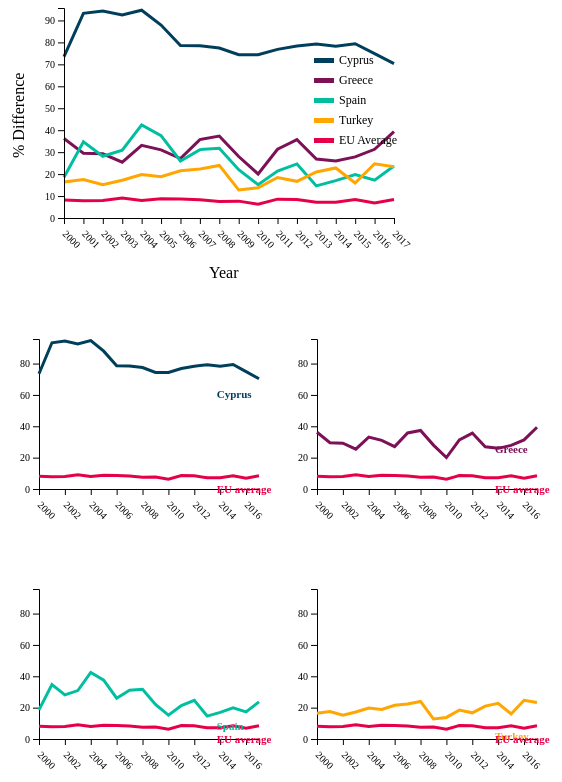
D3 v4 page, settled after 480 driven frames (8 s of simulated time); the page loaded 1 data file(s).


// ── script/wei.js
var dati_;
var dati2;

d3.csv("data/water_exploitation_index_v2.csv", function(error, csv){
    if (error) { 
        console.log(error); 
	throw error;
    }
	
	csv.forEach(function (d) {
		d.OBS_VALUE = +d.OBS_VALUE;
	});
	
    dati_=csv;	
	drawLine("all");
});

function drawLine(value){ 
	
	dati2 = dati_;
	dati2 = dati2.filter(function(row) {
	return row['geo'] == 'EU Average' || row['geo'] == 'Cyprus' || row['geo'] == 'Spain' || row['geo'] == 'Greece' || row['geo'] == 'Turkey';
	});
	//console.log(dati2);

	// set the dimensions and margins of the graph
	var margin = {top: 10, right: 30, bottom: 30, left: 70},
		width = 430 - margin.left - margin.right,
		height = 250 - margin.top - margin.bottom;

	// group the data: I want to draw one line per group
	var sumstat = d3.nest() // nest function allows to group the calculation per level of a factor
		.key(function(d) { return d.geo;})
		.entries(dati2);

	// Add X axis --> it is a date format
	var anni = ['2000','2001','2002','2003','2004','2005','2006','2007','2008','2009','2010','2011','2012','2013','2014','2015','2016','2017'];
	var x = d3.scaleLinear()
		.domain(d3.extent(dati2, function(d) { return d.TIME_PERIOD; }))
		//.domain(anni)
		.range([0, width]);
		
	//var xAxis = d3.axisBottom(x);
	
	// Add Y axis
	var y = d3.scaleLinear()
		.domain([0, d3.max(dati2, function(d) { return +d.OBS_VALUE; })+1])
		.range([height, 0]);
		
	//var yAxis = d3.axisLeft(y);

	// color palette for lines
	var colori = ["#003f5c","#7c1158","#00bfa0","#e60049","#ffa600"];
	//var colori = ['#003f5c','#58508d','#bc5090','#ff6361','#ffa600'];
	var res = sumstat.map(function(d){ return d.key }) // list of group names
	var color = d3.scaleOrdinal()
		.domain(res)
		.range(colori);

	//console.log(res[0]);

	var tooltip = d3.select("body").append("div") 
        .attr("class", "tooltip")       
        .style("opacity", 0);

	//move highlighted line to front
	d3.selection.prototype.moveToFront = function() {
	  return this.each(function(){
		this.parentNode.appendChild(this);
	  });
	};

	// select
	var lines = d3.select("#lines").selectAll("path").data(sumstat);

	//enter
	lines.enter()
		.append("path")
		.attr("class","l")
		.attr("transform","translate("+(margin.left-10)+"," + (margin.top-10) + ")")
		.attr("width", width + margin.left + margin.right)
		.attr("height", height + margin.top + margin.bottom)
		.attr("fill", "none")
		.style("stroke", function(d){ return color(d.key)})
		.attr("stroke-width", 3)
		.attr("id",function(d){ return d.key +"L"})
		.attr("d", function(d){
		  return d3.line()
			.x(function(d) { return x(d.TIME_PERIOD); })
			.y(function(d) { return y(+d.OBS_VALUE); })
			(d.values)
		})
		.on("mouseover", function(d) {
			d3.select(this) //paint line
				.moveToFront()
				//.style("stroke", "red")
				.style("opacity",1)
				.attr("stroke-width", 6);
			d3.selectAll("[id='" + d.key + "l']")
				.attr("stroke-width", 6);
			tooltip.transition()    
				.duration(200)    
				.style("opacity", .9);
			tooltip.html("<strong>" +d.key+"</strong>")
				.style("left", (d3.event.pageX) + "px")   
				.style("top", (d3.event.pageY - 28) + "px");
		})
		.on("mouseout", function(d) {
			d3.select(this) //paint line
				.moveToFront() 
				.attr("stroke-width", 3)
				.style("stroke", function(d){ return color(d.key)});
			d3.selectAll("[id='" + d.key + "l']")
				.attr("stroke-width", 3);
			tooltip.transition()    
				.duration(200)    
				.style("opacity", 0);			
		});
		
	//update
	lines.transition()
		.duration(500)
		.attr("transform","translate("+(margin.left-10)+"," + (margin.top-10) + ")")
		.attr("width", width + margin.left + margin.right)
		.attr("height", height + margin.top + margin.bottom)
		.attr("fill", "none")
		.style("stroke", function(d){ return color(d.key)})
		.attr("stroke-width", 3)
		.attr("id",function(d){ return d.geo+"L"})
		.attr("d", function(d){
		  return d3.line()
			.x(function(d) { return x(d.TIME_PERIOD); })
			.y(function(d) { return y(+d.OBS_VALUE); })
			(d.values)
		});
		
	//exit
	lines.exit().remove();
	
	d3.select('#yAxis')
		//.attr("transform", "translate("+(margin.left)+",5)")   
		.attr("transform", "translate("+(margin.left-10)+",0)")   
        .call(d3.axisLeft(y));
		
	d3.select('#xAxis')
		.attr("transform", "translate("+(margin.left-10)+","+(height)+")")  
        .call(d3.axisBottom(x).ticks(18).tickFormat(d3.format("d")))
		.selectAll("text")
			.attr("y", 10)
			.attr("x", 10)
			.attr("dy", ".35em")
			.attr("transform", "rotate(45)")
			.style("text-anchor", "start");
			
	//creo legenda
	var colori_ = ["#003f5c","#7c1158","#00bfa0","#ffa600","#e60049"];
    var legenda = d3.select("#legend")
                        .selectAll(".colore")
                        .data(colori_);

    legenda
        .enter()
        .append("rect")
        .attr("class",function(d,i){return "colore";})
        .attr("x", 20)
        .attr("y",function(d,i){return i*20+10;})
        .attr("width",20)
        .attr("height",5)
        .attr("fill", function(d){return d});

    legenda.transition()
        .duration(1000)
        .style("fill", function(d){return d});

	var labels_ = ['Cyprus','Greece','Spain','Turkey','EU Average'];
    var etichette =  d3.select("#legend ")
                    .selectAll("text")
                    .data(labels_);
   
    etichette.enter()
        .append("text")
        .attr("x", 45)
        .attr("y",function(d,i){return i*20+16;})
        .text(function(d){return d;})
        .attr("font-size","12px");

    etichette.transition()
        .duration(1000).text(function(d){return d;})
		
	// multiples for Cyprus, Greece, Turkey, Spain
	
	// Cyprus
	datiC = dati_;
	datiC = datiC.filter(function(row) {
	return row['geo'] == 'EU Average' || row['geo'] == 'Cyprus'});
	//console.log(dati2);

	// set the dimensions and margins of the graph
	var marginC = {top: 10, right: 30, bottom: 30, left: 60},
		widthC = 320 - margin.left - margin.right,
		heightC = 190 - margin.top - margin.bottom;

	// group the data: I want to draw one line per group
	var sumstatC = d3.nest() // nest function allows to group the calculation per level of a factor
		.key(function(d) { return d.geo;})
		.entries(datiC);

	// Add X axis --> it is a date format
	var xC = d3.scaleLinear()
		.domain(d3.extent(datiC, function(d) { return d.TIME_PERIOD; }))
		//.domain(anni)
		.range([0, widthC]);
	
	// Add Y axis
	var yC = d3.scaleLinear()
		.domain([0, d3.max(datiC, function(d) { return +d.OBS_VALUE; })+1])
		.range([heightC, 0]);

	// select
	var linesC = d3.select("#linesC").selectAll("path").data(sumstatC);

	//enter
	linesC.enter()
		.append("path")
		.attr("transform","translate(40," + (marginC.top-10) + ")")
		.attr("width", widthC + marginC.left + marginC.right)
		.attr("height", heightC + marginC.top + marginC.bottom)
		.attr("fill", "none")
		.style("stroke", function(d){ return color(d.key)})
		.attr("stroke-width", 3)
		.attr("id",function(d){ return d.key +"l"})
		.attr("d", function(d){
		  return d3.line()
			.x(function(d) { return xC(d.TIME_PERIOD); })
			.y(function(d) { return yC(+d.OBS_VALUE); })
			(d.values)
		})
		.on("mouseover", function(d) {
			d3.select(this) //paint line
				.moveToFront()
				//.style("stroke", "red")
				.style('opacity',5)
				.attr("stroke-width", 6);
			d3.select("[id='" + d.key + "L']")
				.moveToFront()
				.attr("stroke-width", 6);
		})
		.on("mouseout", function(d) {
			d3.select(this) //paint line
				.moveToFront() 
				.attr("stroke-width", 3)
				.style('opacity',1)
				.style("stroke", function(d){ return color(d.key)});
			d3.select("[id='" + d.key + "L']")
				.moveToFront()
				.attr("stroke-width", 3);	
		});
		
	//update
	linesC.transition()
		.duration(500)
		.attr("transform","translate(40," + (marginC.top-10) + ")")
		.attr("width", widthC + marginC.left + marginC.right)
		.attr("height", heightC + marginC.top + marginC.bottom)
		.attr("fill", "none")
		.style("stroke", function(d){ return color(d.key)})
		.attr("stroke-width", 3)
		.attr("id",function(d){ return d.geo+"l"})
		.attr("d", function(d){
		  return d3.line()
			.x(function(d) { return x(d.TIME_PERIOD); })
			.y(function(d) { return y(+d.OBS_VALUE); })
			(d.values)
		});
		
	//exit
	linesC.exit().remove();
	
	d3.select('#yAxisC')
		//.attr("transform", "translate("+(margin.left)+",5)")   
		.attr("transform", "translate(40,0)")   
        .call(d3.axisLeft(yC).ticks(6))
		.selectAll("text")
		.attr("font-size","10px");
		
	d3.select('#xAxisC')
		.attr("transform", "translate(40,"+(heightC)+")")  
        .call(d3.axisBottom(xC).ticks(6).tickFormat(d3.format("d")))
		.selectAll("text")
			.attr("y", 10)
			.attr("x", 10)
			.attr("dy", ".35em")
			.attr("font-size","10px")
			.attr("transform", "rotate(45)")
			.style("text-anchor", "start");
			
	// Greece
	datiG = dati_;
	datiG = datiG.filter(function(row) {
	return row['geo'] == 'EU Average' || row['geo'] == 'Greece'});
	//console.log(dati2);

	// set the dimensions and margins of the graph
	var marginG = {top: 10, right: 30, bottom: 30, left: 60},
		widthG = 340 - margin.left - margin.right,
		heightG = 150 - margin.top - margin.bottom;

	// group the data: I want to draw one line per group
	var sumstatG = d3.nest() // nest function allows to group the calculation per level of a factor
		.key(function(d) { return d.geo;})
		.entries(datiG);

	// select
	var linesG = d3.select("#linesG").selectAll("path").data(sumstatG);

	//enter
	linesG.enter()
		.append("path")
		.attr("transform","translate(40," + (marginG.top-10) + ")")
		.attr("width", widthG + marginG.left + marginG.right)
		.attr("height", heightG + marginG.top + marginG.bottom)
		.attr("fill", "none")
		.style("stroke", function(d){ return color(d.key)})
		.attr("stroke-width", 3)
		.attr("id",function(d){ return d.key +"l"})
		.attr("d", function(d){
		  return d3.line()
			.x(function(d) { return xC(d.TIME_PERIOD); })
			.y(function(d) { return yC(+d.OBS_VALUE); })
			(d.values)
		})
		.on("mouseover", function(d) {
			d3.select(this) //paint line
				.moveToFront()
				//.style("stroke", "red")
				.style('opacity',5)
				.attr("stroke-width", 6);
			d3.select("[id='" + d.key + "L']")
				.moveToFront()
				.attr("stroke-width", 6);
		})
		.on("mouseout", function(d) {
			d3.select(this) //paint line
				.moveToFront() 
				.attr("stroke-width", 3)
				.style('opacity',1)
				.style("stroke", function(d){ return color(d.key)});
			d3.select("[id='" + d.key + "L']")
				.moveToFront()
				.attr("stroke-width", 3);	
		});
		
	//update
	linesG.transition()
		.duration(500)
		.attr("transform","translate(40," + (marginG.top-10) + ")")
		.attr("width", widthG + marginG.left + marginG.right)
		.attr("height", heightG + marginG.top + marginG.bottom)
		.attr("fill", "none")
		.style("stroke", function(d){ return color(d.key)})
		.attr("stroke-width", 3)
		.attr("id",function(d){ return d.geo+"l"})
		.attr("d", function(d){
		  return d3.line()
			.x(function(d) { return xC(d.TIME_PERIOD); })
			.y(function(d) { return yC(+d.OBS_VALUE); })
			(d.values)
		});
		
	//exit
	linesG.exit().remove();
	
	d3.select('#yAxisG')
		//.attr("transform", "translate("+(margin.left)+",5)")   
		.attr("transform", "translate(40,0)")   
        .call(d3.axisLeft(yC).ticks(6))
		.selectAll("text")
		.attr("font-size","10px");
		
	d3.select('#xAxisG')
		.attr("transform", "translate(40,"+(heightC)+")")  
        .call(d3.axisBottom(xC).ticks(6).tickFormat(d3.format("d")))
		.selectAll("text")
			.attr("y", 10)
			.attr("x", 10)
			.attr("dy", ".35em")
			.attr("font-size","10px")
			.attr("transform", "rotate(45)")
			.style("text-anchor", "start");
	
	// Spain
	datiS = dati_;
	datiS = datiS.filter(function(row) {
	return row['geo'] == 'EU Average' || row['geo'] == 'Spain'});
	//console.log(dati2);

	// set the dimensions and margins of the graph
	var marginS = {top: 10, right: 30, bottom: 30, left: 60},
		widthS = 340 - margin.left - margin.right,
		heightS = 200 - margin.top - margin.bottom;

	// group the data: I want to draw one line per group
	var sumstatS = d3.nest() // nest function allows to group the calculation per level of a factor
		.key(function(d) { return d.geo;})
		.entries(datiS);

	// select
	var linesS = d3.select("#linesS").selectAll("path").data(sumstatS);

	//enter
	linesS.enter()
		.append("path")
		.attr("transform","translate(40," + (marginS.top-10) + ")")
		.attr("width", widthS + marginS.left + marginS.right)
		.attr("height", heightS + marginS.top + marginS.bottom)
		.attr("fill", "none")
		.style("stroke", function(d){ return color(d.key)})
		.attr("stroke-width", 3)
		.attr("id",function(d){ return d.key +"l"})
		.attr("d", function(d){
		  return d3.line()
			.x(function(d) { return xC(d.TIME_PERIOD); })
			.y(function(d) { return yC(+d.OBS_VALUE); })
			(d.values)
		})
		.on("mouseover", function(d) {
			d3.select(this) //paint line
				.moveToFront()
				//.style("stroke", "red")
				.style('opacity',5)
				.attr("stroke-width", 6);
			d3.select("[id='" + d.key + "L']")
				.moveToFront()
				.attr("stroke-width", 6);
		})
		.on("mouseout", function(d) {
			d3.select(this) //paint line
				.moveToFront() 
				.attr("stroke-width", 3)
				.style('opacity',1)
				.style("stroke", function(d){ return color(d.key)});
			d3.select("[id='" + d.key + "L']")
				.moveToFront()
				.attr("stroke-width", 3);		
		});
		
	//update
	linesS.transition()
		.duration(500)
		.attr("transform","translate(40," + (marginS.top-10) + ")")
		.attr("width", widthS + marginS.left + marginS.right)
		.attr("height", heightS + marginS.top + marginS.bottom)
		.attr("fill", "none")
		.style("stroke", function(d){ return color(d.key)})
		.attr("stroke-width", 3)
		.attr("id",function(d){ return d.geo+"l"})
		.attr("d", function(d){
		  return d3.line()
			.x(function(d) { return xC(d.TIME_PERIOD); })
			.y(function(d) { return yC(+d.OBS_VALUE); })
			(d.values)
		});
		
	//exit
	linesS.exit().remove();
	
	d3.select('#yAxisS')
		//.attr("transform", "translate("+(margin.left)+",5)")   
		.attr("transform", "translate(40,0)")   
        .call(d3.axisLeft(yC).ticks(6))
		.selectAll("text")
		.attr("font-size","10px");
		
	d3.select('#xAxisS')
		.attr("transform", "translate(40,"+(heightC)+")")  
        .call(d3.axisBottom(xC).ticks(6).tickFormat(d3.format("d")))
		.selectAll("text")
			.attr("y", 10)
			.attr("x", 10)
			.attr("dy", ".35em")
			.attr("font-size","10px")
			.attr("transform", "rotate(45)")
			.style("text-anchor", "start");
			
	// Turkey
	datiM = dati_;
	datiM = datiM.filter(function(row) {
	return row['geo'] == 'EU Average' || row['geo'] == 'Turkey'});
	//console.log(dati2);

	// group the data: I want to draw one line per group
	var sumstatM = d3.nest() // nest function allows to group the calculation per level of a factor
		.key(function(d) { return d.geo;})
		.entries(datiM);
		
	// select
	var linesM = d3.select("#linesM").selectAll("path").data(sumstatM);

	//enter
	linesM.enter()
		.append("path")
		.attr("transform","translate(40," + (margin.top-10) + ")")
		.attr("width", width + margin.left + margin.right)
		.attr("height", height + margin.top + margin.bottom)
		.attr("fill", "none")
		.style("stroke", function(d){ return color(d.key)})
		.attr("stroke-width", 3)
		.attr("id",function(d){ return d.key +"l"})
		.attr("d", function(d){
		  return d3.line()
			.x(function(d) { return xC(d.TIME_PERIOD); })
			.y(function(d) { return yC(+d.OBS_VALUE); })
			(d.values)
		})
		.on("mouseover", function(d) {
			d3.select(this) //paint line
				.moveToFront()
				//.style("stroke", "red")
				.style('opacity',5)
				.attr("stroke-width", 6);
			d3.select("[id='" + d.key + "L']")
				.moveToFront()
				.style("opacity",1)
				.attr("stroke-width", 6);
		})
		.on("mouseout", function(d) {
			d3.select(this) //paint line
				.moveToFront() 
				.attr("stroke-width", 3)
				.style('opacity',1)
				.style("stroke", function(d){ return color(d.key)});
			d3.select("[id='" + d.key + "L']")
				.moveToFront()
				.attr("stroke-width", 3);			
		});
		
	//update
	linesM.transition()
		.duration(500)
		.attr("transform","translate(40," + (margin.top-10) + ")")
		.attr("width", width + margin.left + margin.right)
		.attr("height", height + margin.top + margin.bottom)
		.attr("fill", "none")
		.style("stroke", function(d){ return color(d.key)})
		.attr("stroke-width", 3)
		.attr("id",function(d){ return d.geo+"l"})
		.attr("d", function(d){
		  return d3.line()
			.x(function(d) { return xC(d.TIME_PERIOD); })
			.y(function(d) { return yC(+d.OBS_VALUE); })
			(d.values)
		});
		
	//exit
	linesM.exit().remove();
	
	d3.select('#yAxisM')
		//.attr("transform", "translate("+(margin.left)+",5)")   
		.attr("transform", "translate(40,0)")   
        .call(d3.axisLeft(yC).ticks(6))
		.selectAll("text")
		.attr("font-size","10px");
		
	d3.select('#xAxisM')
		.attr("transform", "translate(40,"+(heightC)+")")  
        .call(d3.axisBottom(xC).ticks(6).tickFormat(d3.format("d")))
		.selectAll("text")
			.attr("y", 10)
			.attr("x", 10)
			.attr("dy", ".35em")
			.attr("font-size","10px")
			.attr("transform", "rotate(45)")
			.style("text-anchor", "start");


}

### data: data/water_exploitation_index_v2.csv
id, geo, TIME_PERIOD, OBS_VALUE
0, Albania, 2000, 3.69
1, Albania, 2001, 2.82
2, Albania, 2002, 3.02
3, Albania, 2003, 2.6
4, Albania, 2004, 1.87
5, Albania, 2005, 2.04
6, Albania, 2006, 1.93
7, Albania, 2007, 2.6
8, Albania, 2008, 2.4
9, Albania, 2009, 2.13
10, Albania, 2010, 1.74
11, Albania, 2011, 4.71
12, Albania, 2012, 3.33
13, Albania, 2013, 3.36
14, Albania, 2014, 2.87
15, Albania, 2015, 3.57
16, Albania, 2016, 2.08
17, Albania, 2017, 2.03
18, Austria, 2000, 1.11
19, Austria, 2001, 1.19
20, Austria, 2002, 0.98
21, Austria, 2003, 1.43
22, Austria, 2004, 1.3
23, Austria, 2005, 1.33
24, Austria, 2006, 1.32
25, Austria, 2007, 1.5
26, Austria, 2008, 1.36
27, Austria, 2009, 1.26
28, Austria, 2010, 1.4
29, Austria, 2011, 1.62
30, Austria, 2012, 1.31
31, Austria, 2013, 1.21
32, Austria, 2014, 1.43
33, Austria, 2015, 1.92
34, Austria, 2016, 1.7
35, Austria, 2017, 1.78
36, Bosnia and Herzegovina, 2000, 1.3
37, Bosnia and Herzegovina, 2001, 1.01
38, Bosnia and Herzegovina, 2002, 1
39, Bosnia and Herzegovina, 2003, 1.75
40, Bosnia and Herzegovina, 2004, 0.93
41, Bosnia and Herzegovina, 2005, 1.15
42, Bosnia and Herzegovina, 2006, 1.24
43, Bosnia and Herzegovina, 2007, 1.36
44, Bosnia and Herzegovina, 2008, 1.45
45, Bosnia and Herzegovina, 2009, 1.66
46, Bosnia and Herzegovina, 2010, 2.58
47, Bosnia and Herzegovina, 2011, 1.51
48, Bosnia and Herzegovina, 2012, 1.41
49, Bosnia and Herzegovina, 2013, 1.98
50, Bosnia and Herzegovina, 2014, 1.88
51, Bosnia and Herzegovina, 2015, 1.65
52, Bosnia and Herzegovina, 2016, 2.05
53, Bosnia and Herzegovina, 2017, 1.96
54, Belgium, 2000, 6.12
55, Belgium, 2001, 5.09
56, Belgium, 2002, 5.2
57, Belgium, 2003, 5.89
58, Belgium, 2004, 6.02
59, Belgium, 2005, 6.36
... 565 more rows